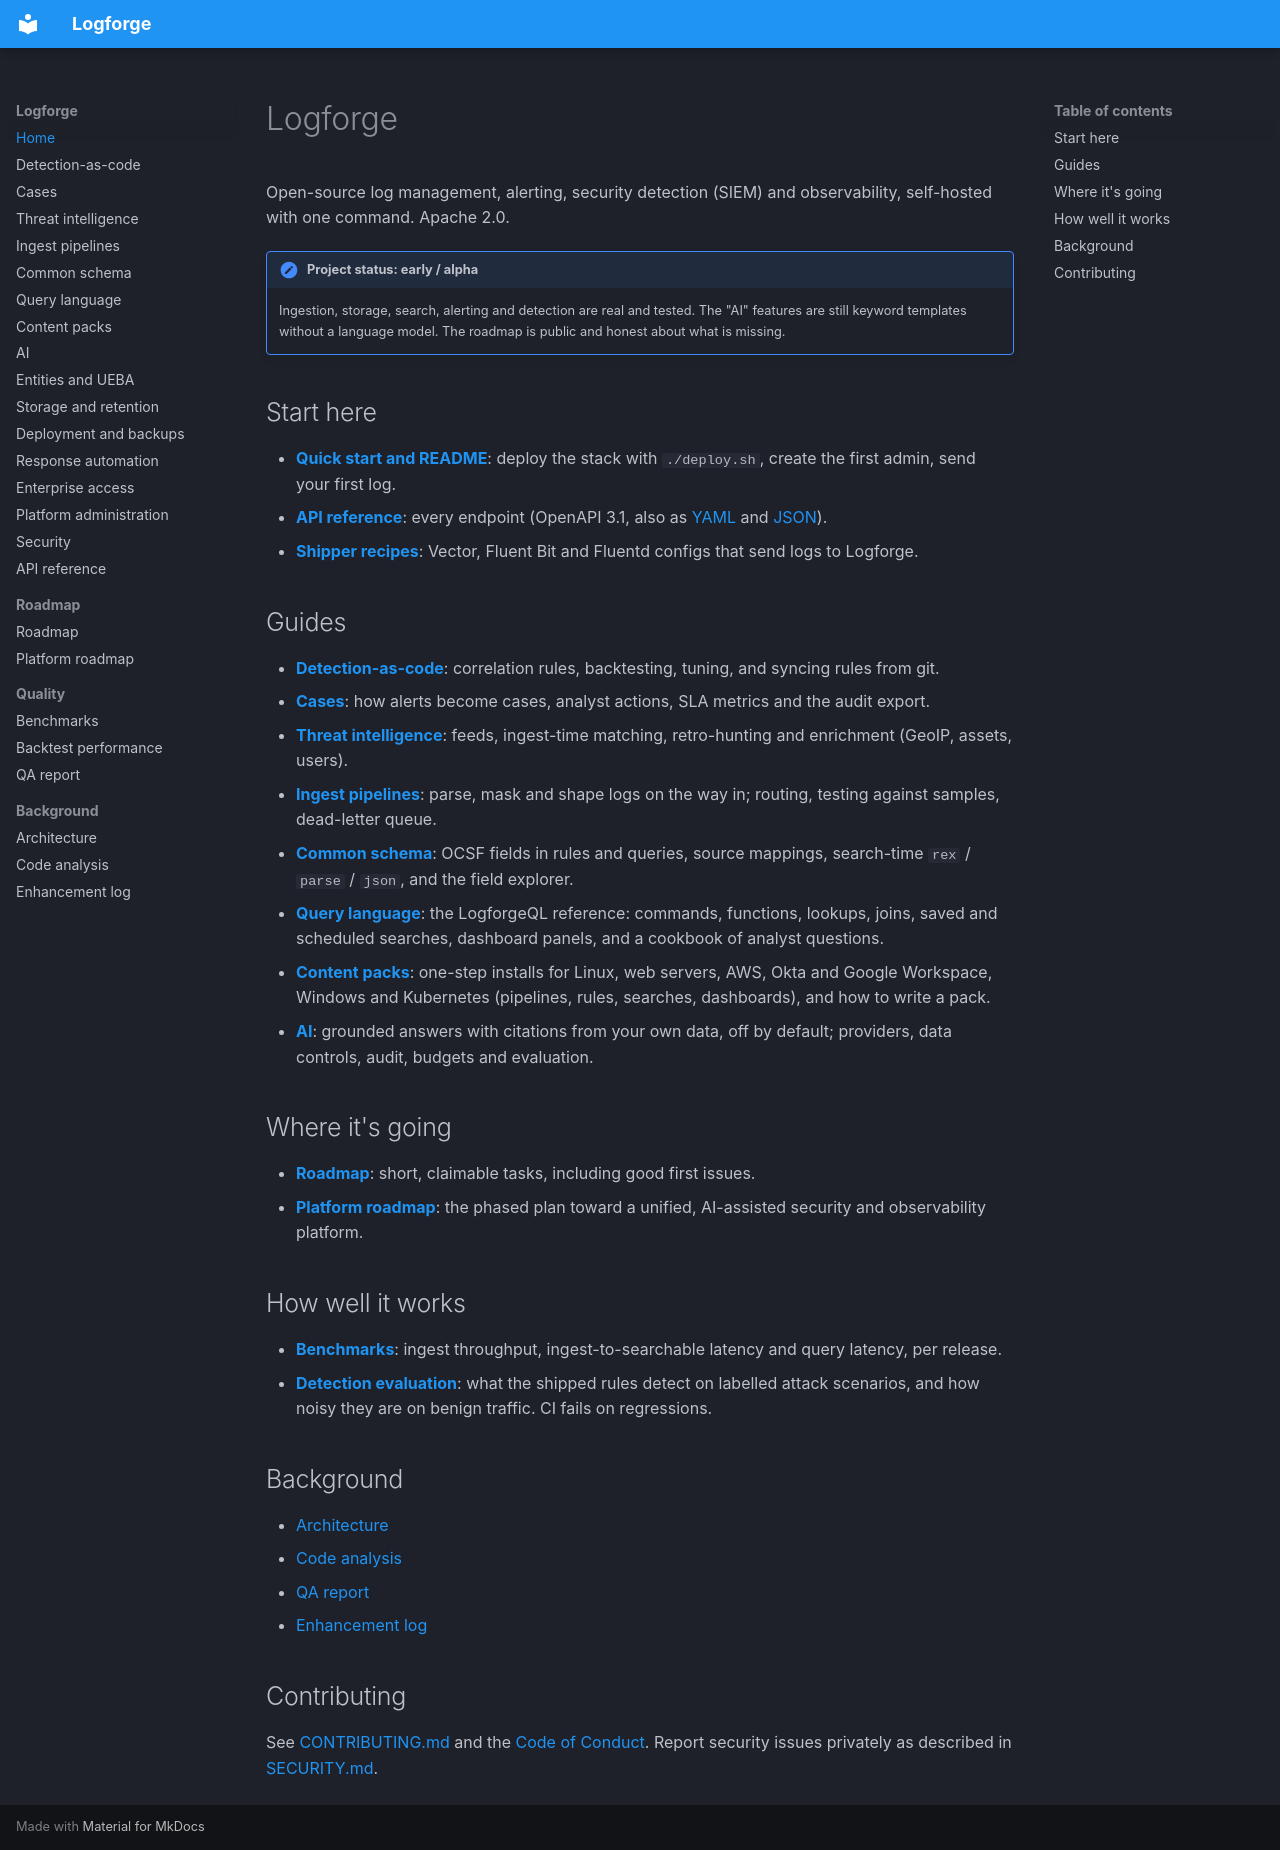

repository: miteshpant/Logforge · page: index.html · generator: mkdocs

# Logforge

Open-source log management, alerting, security detection (SIEM) and
observability, self-hosted with one command. Apache 2.0.

!!! note "Project status: early / alpha"
    Ingestion, storage, search, alerting and detection are real and tested.
    The "AI" features are still keyword templates without a language model.
    The roadmap is public and honest about what is missing.

## Start here

- **[Quick start and README](https://github.com/miteshpant/Logforge#readme)**: deploy the stack with
  `./deploy.sh`, create the first admin, send your first log.
- **[API reference](api/index.html)**: every endpoint (OpenAPI 3.1, also as
  [YAML](api/openapi.yaml) and [JSON](api/openapi.json)).
- **[Shipper recipes](https://github.com/miteshpant/Logforge/tree/main/packages/shipper-recipes)**:
  Vector, Fluent Bit and Fluentd configs that send logs to Logforge.

## Guides

- **[Detection-as-code](detection-as-code.md)**: correlation rules, backtesting,
  tuning, and syncing rules from git.
- **[Cases](cases.md)**: how alerts become cases, analyst actions, SLA metrics
  and the audit export.
- **[Threat intelligence](threat-intel.md)**: feeds, ingest-time matching,
  retro-hunting and enrichment (GeoIP, assets, users).
- **[Ingest pipelines](pipelines.md)**: parse, mask and shape logs on the way in;
  routing, testing against samples, dead-letter queue.
- **[Common schema](schema.md)**: OCSF fields in rules and queries, source
  mappings, search-time `rex` / `parse` / `json`, and the field explorer.
- **[Query language](query-language.md)**: the LogforgeQL reference:
  commands, functions, lookups, joins, saved and scheduled searches,
  dashboard panels, and a cookbook of analyst questions.
- **[Content packs](packs.md)**: one-step installs for Linux, web servers,
  AWS, Okta and Google Workspace, Windows and Kubernetes (pipelines, rules,
  searches, dashboards), and how to write a pack.
- **[AI](ai.md)**: grounded answers with citations from your own data, off by
  default; providers, data controls, audit, budgets and evaluation.

## Where it's going

- **[Roadmap](ROADMAP.md)**: short, claimable tasks, including good first issues.
- **[Platform roadmap](PLATFORM_ROADMAP.md)**: the phased plan toward a
  unified, AI-assisted security and observability platform.

## How well it works

- **[Benchmarks](benchmarks/README.md)**: ingest throughput, ingest-to-searchable
  latency and query latency, per release.
- **[Detection evaluation](https://github.com/miteshpant/Logforge/tree/main/tests/eval/detection)**:
  what the shipped rules detect on labelled attack scenarios, and how noisy
  they are on benign traffic. CI fails on regressions.

## Background

- [Architecture](ARCHITECTURE_MINDMAP.md)
- [Code analysis](CODE_ANALYSIS.md)
- [QA report](QA_REPORT.md)
- [Enhancement log](ENHANCEMENTS.md)

## Contributing

See [CONTRIBUTING.md](https://github.com/miteshpant/Logforge/blob/main/CONTRIBUTING.md) and the
[Code of Conduct](https://github.com/miteshpant/Logforge/blob/main/CODE_OF_CONDUCT.md). Report
security issues privately as described in
[SECURITY.md](https://github.com/miteshpant/Logforge/blob/main/SECURITY.md).
